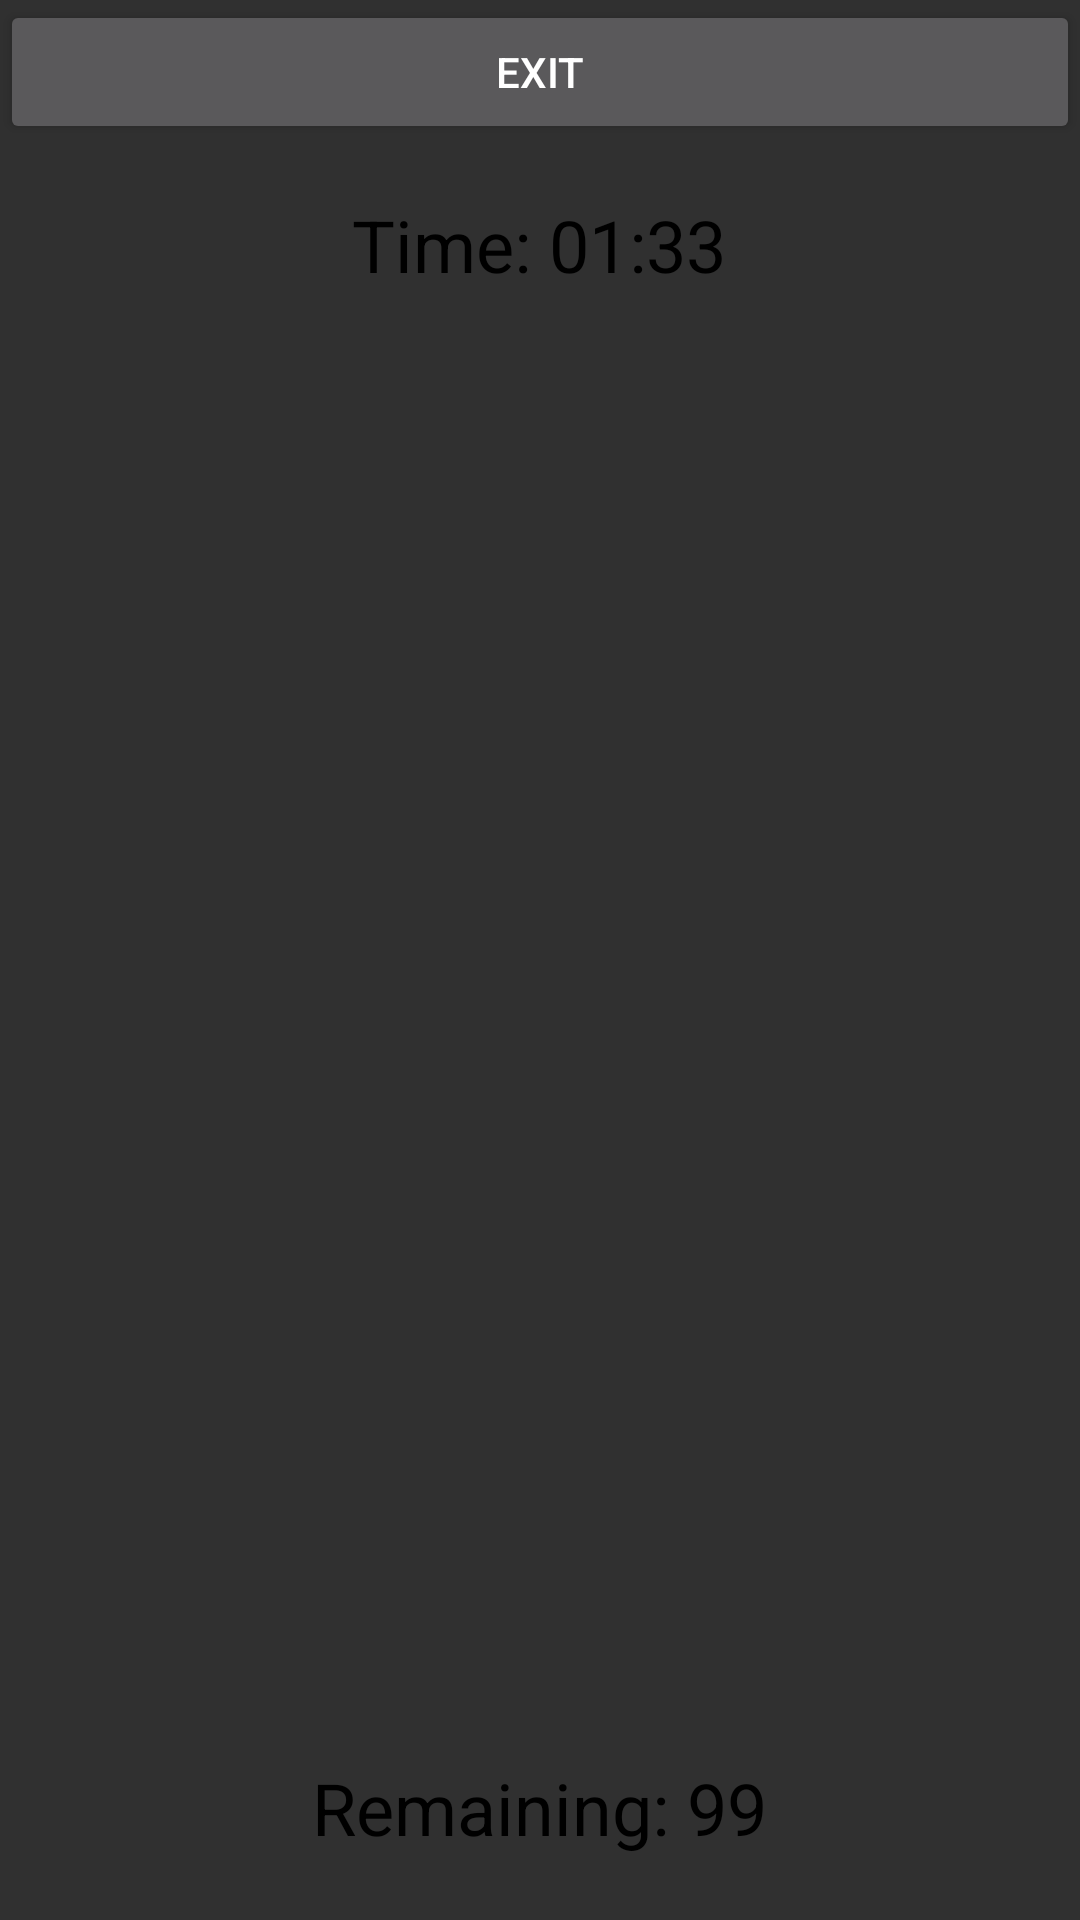

Produce the Android XML layout that renders to this screen, including the resource entries it uses.
<!-- AndroidManifest.xml: application theme Theme.AppCompat.NoActionBar -->
<!-- res/layout/activity_review.xml -->
<?xml version="1.0" encoding="utf-8"?>
<RelativeLayout xmlns:android="http://schemas.android.com/apk/res/android"
    xmlns:app="http://schemas.android.com/apk/res-auto"
    xmlns:tools="http://schemas.android.com/tools"
    android:layout_width="match_parent"
    android:layout_height="match_parent"
    tools:context=".ReviewActivity">

    <FrameLayout
        android:id="@+id/viewPager"
        android:layout_width="300dp"
        android:layout_height="400dp"
        android:layout_centerInParent="true">

        


    </FrameLayout>

    <Button
        android:id="@+id/btnExit"
        android:layout_width="match_parent"
        android:layout_height="wrap_content"
        android:layout_alignParentStart="true"
        android:layout_alignParentTop="true"
        android:layout_weight="1"
        android:text="Exit" />

    <TextView
        android:id="@+id/txtRemaining"
        android:layout_width="203dp"
        android:layout_height="75dp"
        android:layout_alignParentBottom="true"
        android:layout_centerHorizontal="true"
        android:gravity="center_vertical|center_horizontal"
        android:text="Remaining: 99"
        android:textColor="#000000"
        android:textSize="24sp" />

    <TextView
        android:id="@+id/txtTimer"
        android:layout_width="203dp"
        android:layout_height="75dp"
        android:layout_alignParentTop="true"
        android:layout_centerHorizontal="true"
        android:layout_marginTop="44dp"
        android:gravity="center_vertical|center_horizontal"
        android:text="Time: 01:33"
        android:textColor="#000000"
        android:textSize="24sp" />

</RelativeLayout>
<!-- resources referenced by this layout -->
<resources>

</resources>
